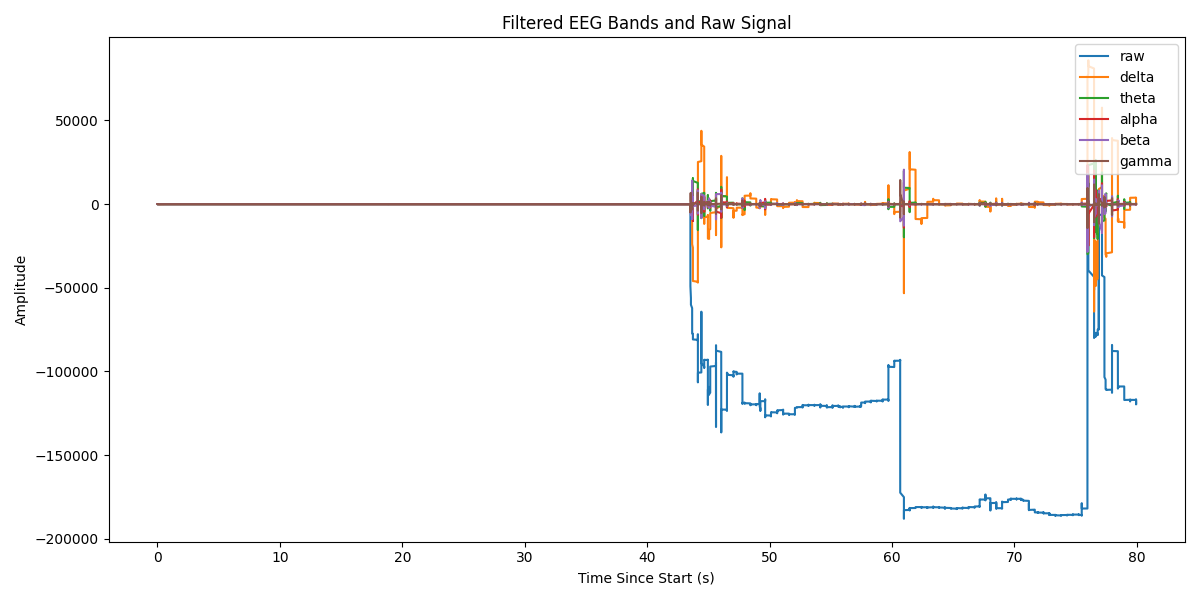

Data behind this chart, as committed beside it:
Elapsed (s), raw, delta, theta, alpha, beta, gamma
0.0, 0.0, 0.0, 0.0, 0.0, 0.0, 0.0
0.0, -121, -0.009443, -0.01393, -0.02657, -1.077, -24.61
0.051, -120.8, -0.06439, -0.09386, -0.1742, -5.804, -15.53
0.051, -120.8, -0.2225, -0.3189, -0.5687, -14.12, 49.97
0.051, -120.7, -0.5397, -0.7555, -1.274, -20.32, 28.35
0.051, -120.8, -1.06, -1.439, -2.251, -17.59, -15.74
0.051, -121, -1.815, -2.375, -3.372, -4.012, -8.087
0.051, -120.6, -2.829, -3.541, -4.443, 15.77, -18.79
0.051, -120.8, -4.114, -4.888, -5.235, 33.37, -6.482
0.051, -120.9, -5.675, -6.347, -5.53, 41.3, 4.404
0.051, -121, -7.511, -7.833, -5.149, 36.6, 1.58
0.067, -120.9, -9.614, -9.254, -3.99, 21.69, 7.287
0.111, -120.9, -11.97, -10.51, -2.043, 2.558, 0.4746
0.111, -120.9, -14.56, -11.51, 0.5946, -14.28, -0.5662
0.111, -121.1, -17.36, -12.16, 3.729, -24.51, -0.8932
0.111, -121, -20.34, -12.39, 7.085, -27.11, -2.376
0.111, -121, -23.48, -12.13, 10.33, -23.82, 0.4118
0.111, -120.9, -26.75, -11.36, 13.12, -17.6, -0.1982
0.111, -120.9, -30.11, -10.04, 15.12, -11.1, 0.5207
0.111, -120.9, -33.54, -8.2, 16.05, -5.742, 0.5711
0.112, -120.9, -36.99, -5.855, 15.74, -1.716, -0.1957
0.151, -120.9, -40.45, -3.061, 14.1, 1.481, 0.1908
0.151, -121.1, -43.87, 0.111, 11.17, 4.36, -0.3131
0.151, -120.7, -47.23, 3.57, 7.132, 7.019, -0.03243
0.151, -120.8, -50.5, 7.211, 2.25, 9.124, 0.131
0.19, -120.8, -53.66, 10.92, -3.11, 10.17, -0.1842
0.19, -121, -56.66, 14.58, -8.534, 9.798, 0.01336
0.19, -120.7, -59.51, 18.07, -13.59, 8.041, 0.07275
0.19, -120.6, -62.16, 21.26, -17.86, 5.316, 0.1284
0.191, -120.8, -64.61, 24.05, -20.99, 2.255, -0.04547
0.191, -120.8, -66.84, 26.35, -22.72, -0.5427, -0.1724
0.191, -120.7, -68.83, 28.06, -22.9, -2.69, 0.09244
0.215, -120.6, -70.57, 29.12, -21.49, -4.047, 0.06599
0.215, -120.7, -72.06, 29.48, -18.6, -4.668, -0.04205
0.231, -120.7, -73.29, 29.13, -14.43, -4.707, -0.03485
0.231, -120.8, -74.25, 28.06, -9.291, -4.326, -0.0252
0.247, -120.9, -74.95, 26.28, -3.57, -3.646, 0.008709
0.303, -120.9, -75.38, 23.84, 2.318, -2.742, 0.02557
0.303, -120.9, -75.54, 20.8, 7.951, -1.677, 0.06321
0.303, -120.9, -75.44, 17.24, 12.94, -0.5314, 0.009216
0.303, -120.9, -75.09, 13.25, 16.95, 0.5804, -0.03066
0.303, -120.8, -74.5, 8.927, 19.73, 1.527, 0.001287
0.365, -121.1, -73.67, 4.391, 21.15, 2.191, -0.06665
0.365, -120.8, -72.62, -0.2469, 21.14, 2.5, -0.01581
0.365, -120.8, -71.35, -4.868, 19.79, 2.454, 0.1316
0.365, -120.8, -69.88, -9.359, 17.25, 2.121, -0.03059
0.366, -120.9, -68.22, -13.61, 13.75, 1.596, -0.1023
0.366, -120.8, -66.39, -17.53, 9.588, 0.9785, 0.03581
0.366, -120.9, -64.41, -21.02, 5.078, 0.3524, 0.009943
0.366, -121, -62.28, -24.01, 0.5434, -0.2157, -0.02424
0.39, -120.9, -60.02, -26.44, -3.712, -0.6798, 0.03246
0.39, -120.9, -57.65, -28.28, -7.431, -1.007, 0.06414
0.391, -120.8, -55.18, -29.5, -10.41, -1.177, -0.005399
0.391, -121, -52.63, -30.08, -12.52, -1.188, -0.06775
0.456, -120.8, -50.01, -30.05, -13.69, -1.065, -0.02484
0.456, -120.7, -47.34, -29.41, -13.95, -0.8419, 0.07998
0.456, -120.8, -44.63, -28.22, -13.35, -0.558, -0.01403
0.456, -120.9, -41.89, -26.53, -12.04, -0.2565, -0.1157
0.456, -121.1, -39.14, -24.38, -10.16, 0.01686, -0.005872
0.456, -120.9, -36.39, -21.86, -7.905, 0.2303, 0.0772
... 19,619 more rows
